2-way image classification set "dataset-daun-sirih-dan-belimbing" from GitHub (DitoCahyaPratama/dataset-daun-sirih-dan-belimbing); label vocabulary: daun blimbing wuluh, daun sirih.

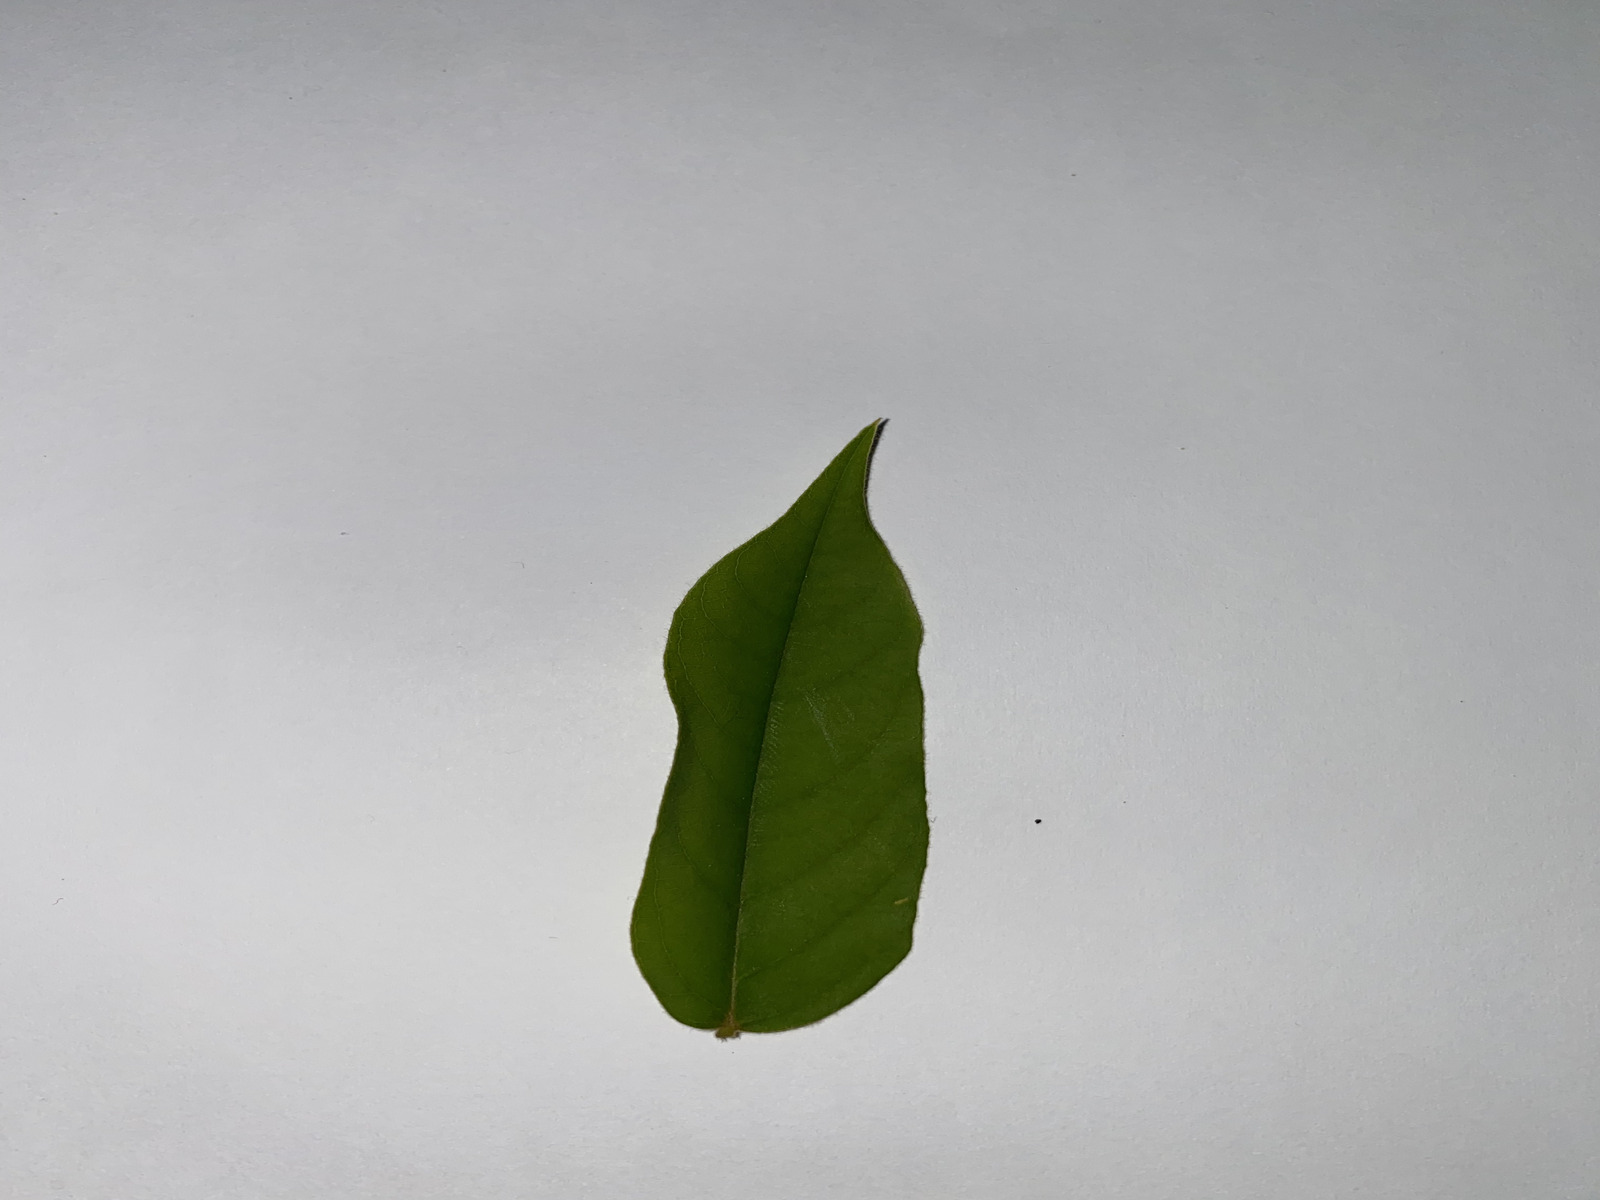
Label: daun blimbing wuluh

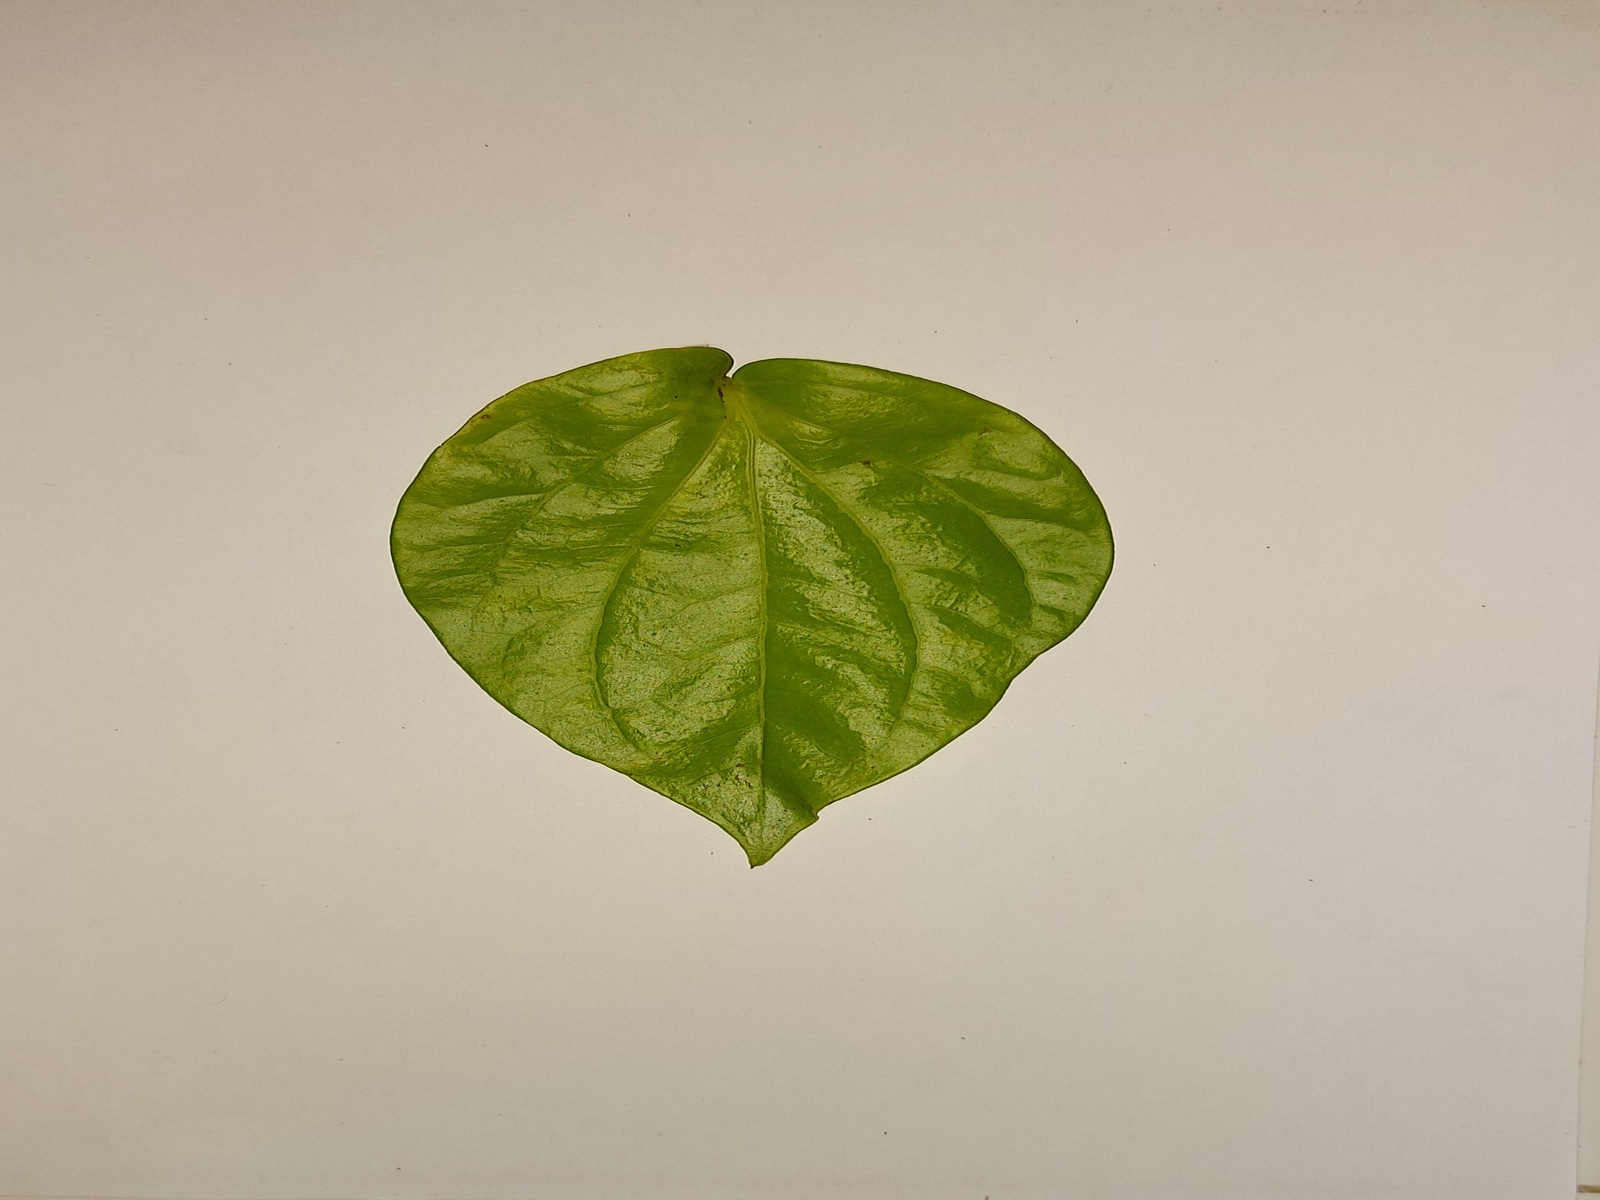
Label: daun sirih

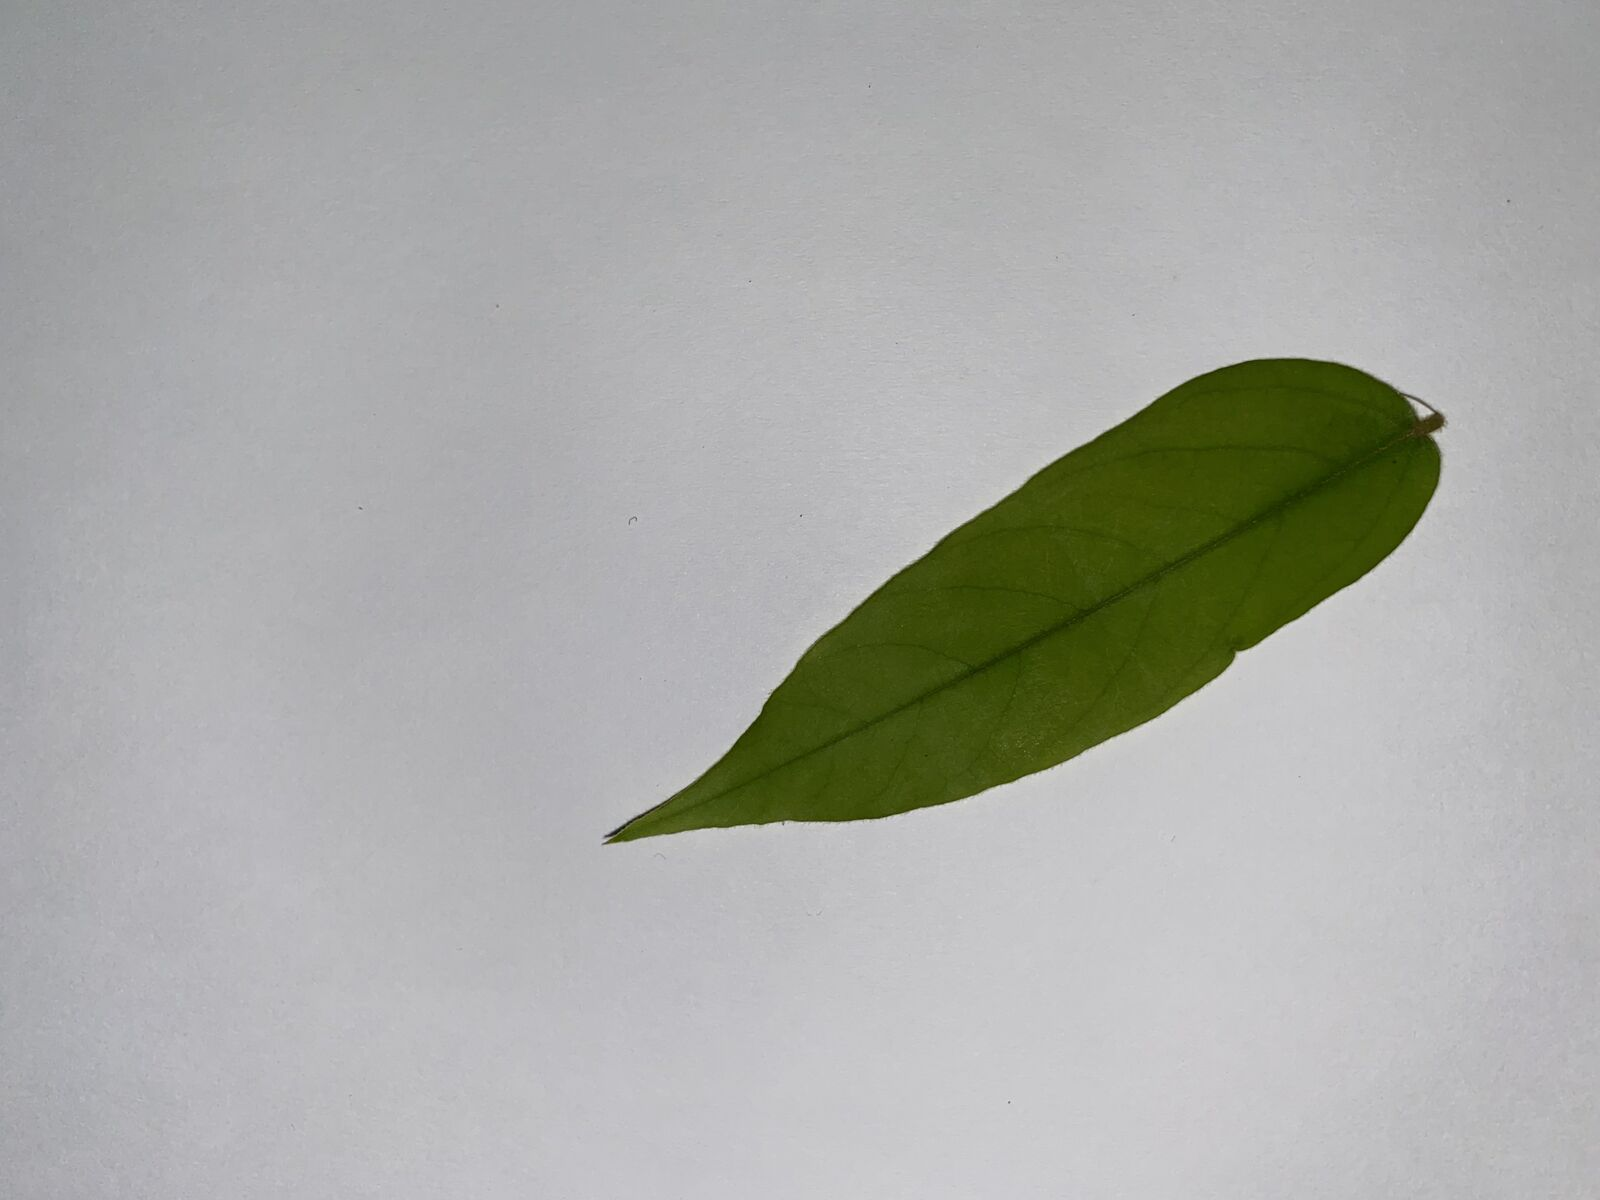
Label: daun blimbing wuluh

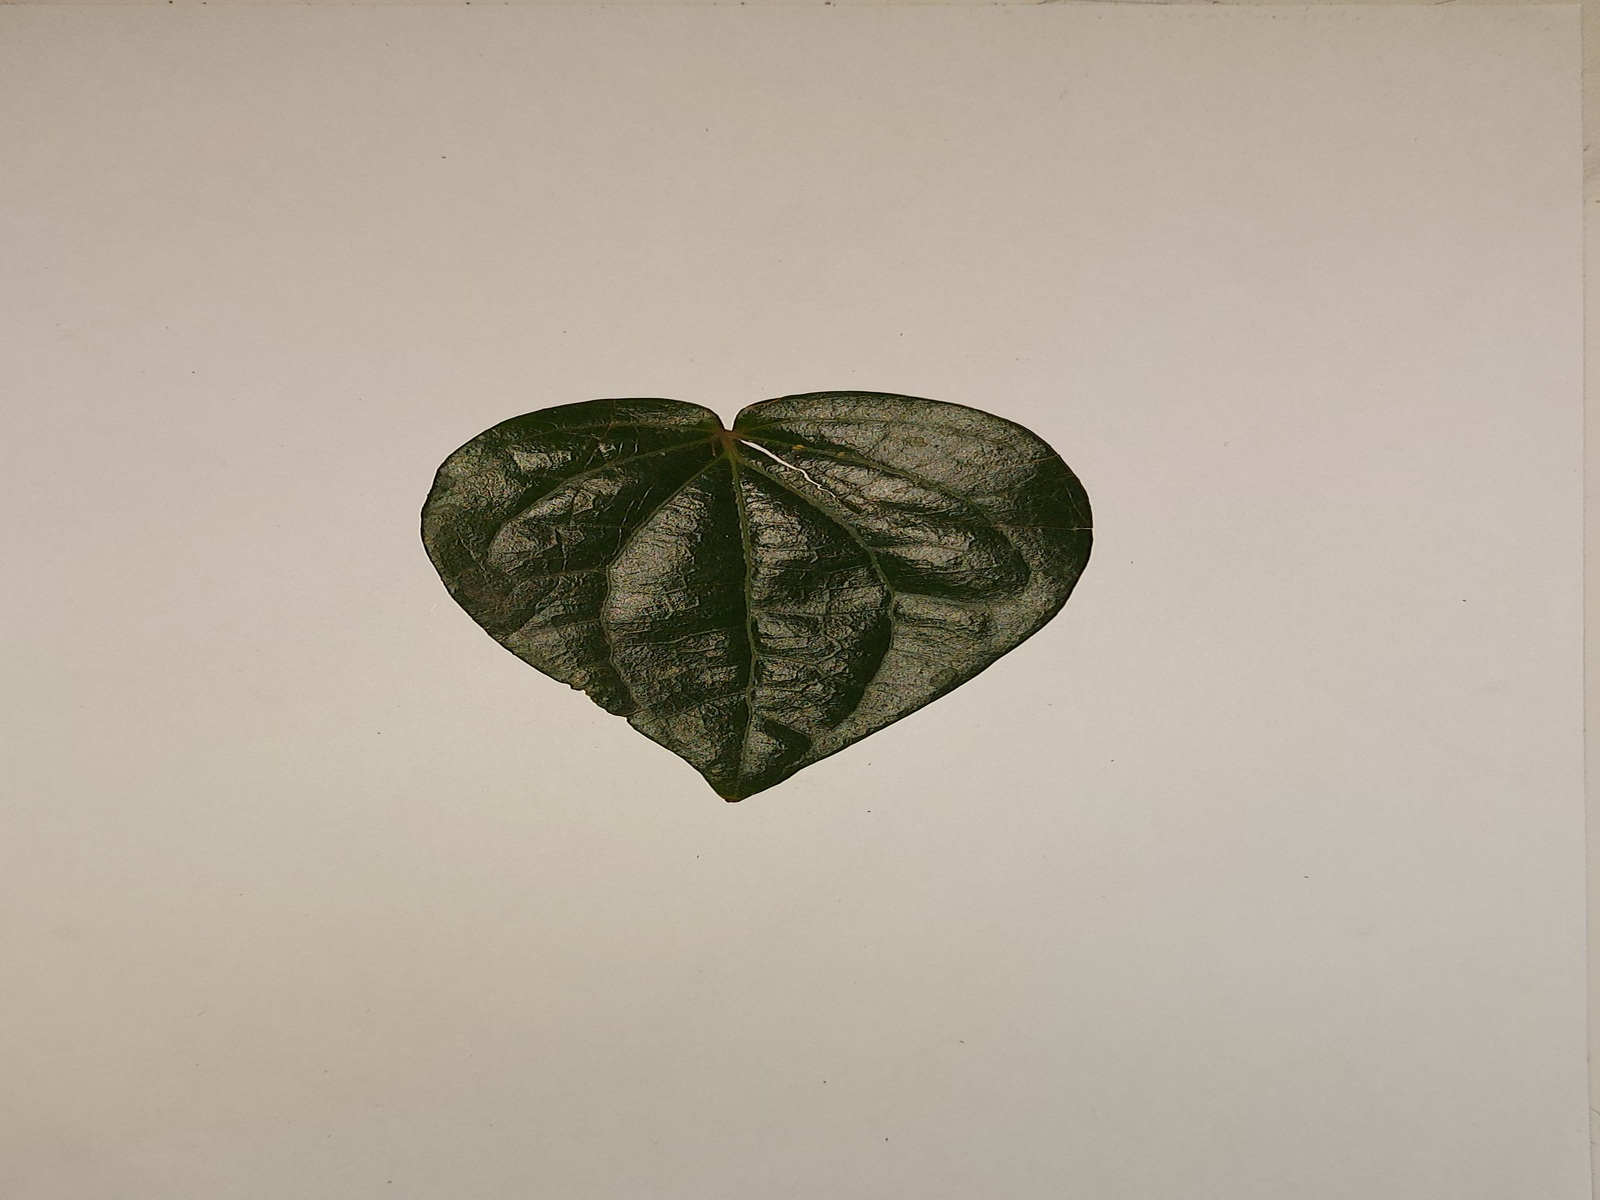
Label: daun sirih

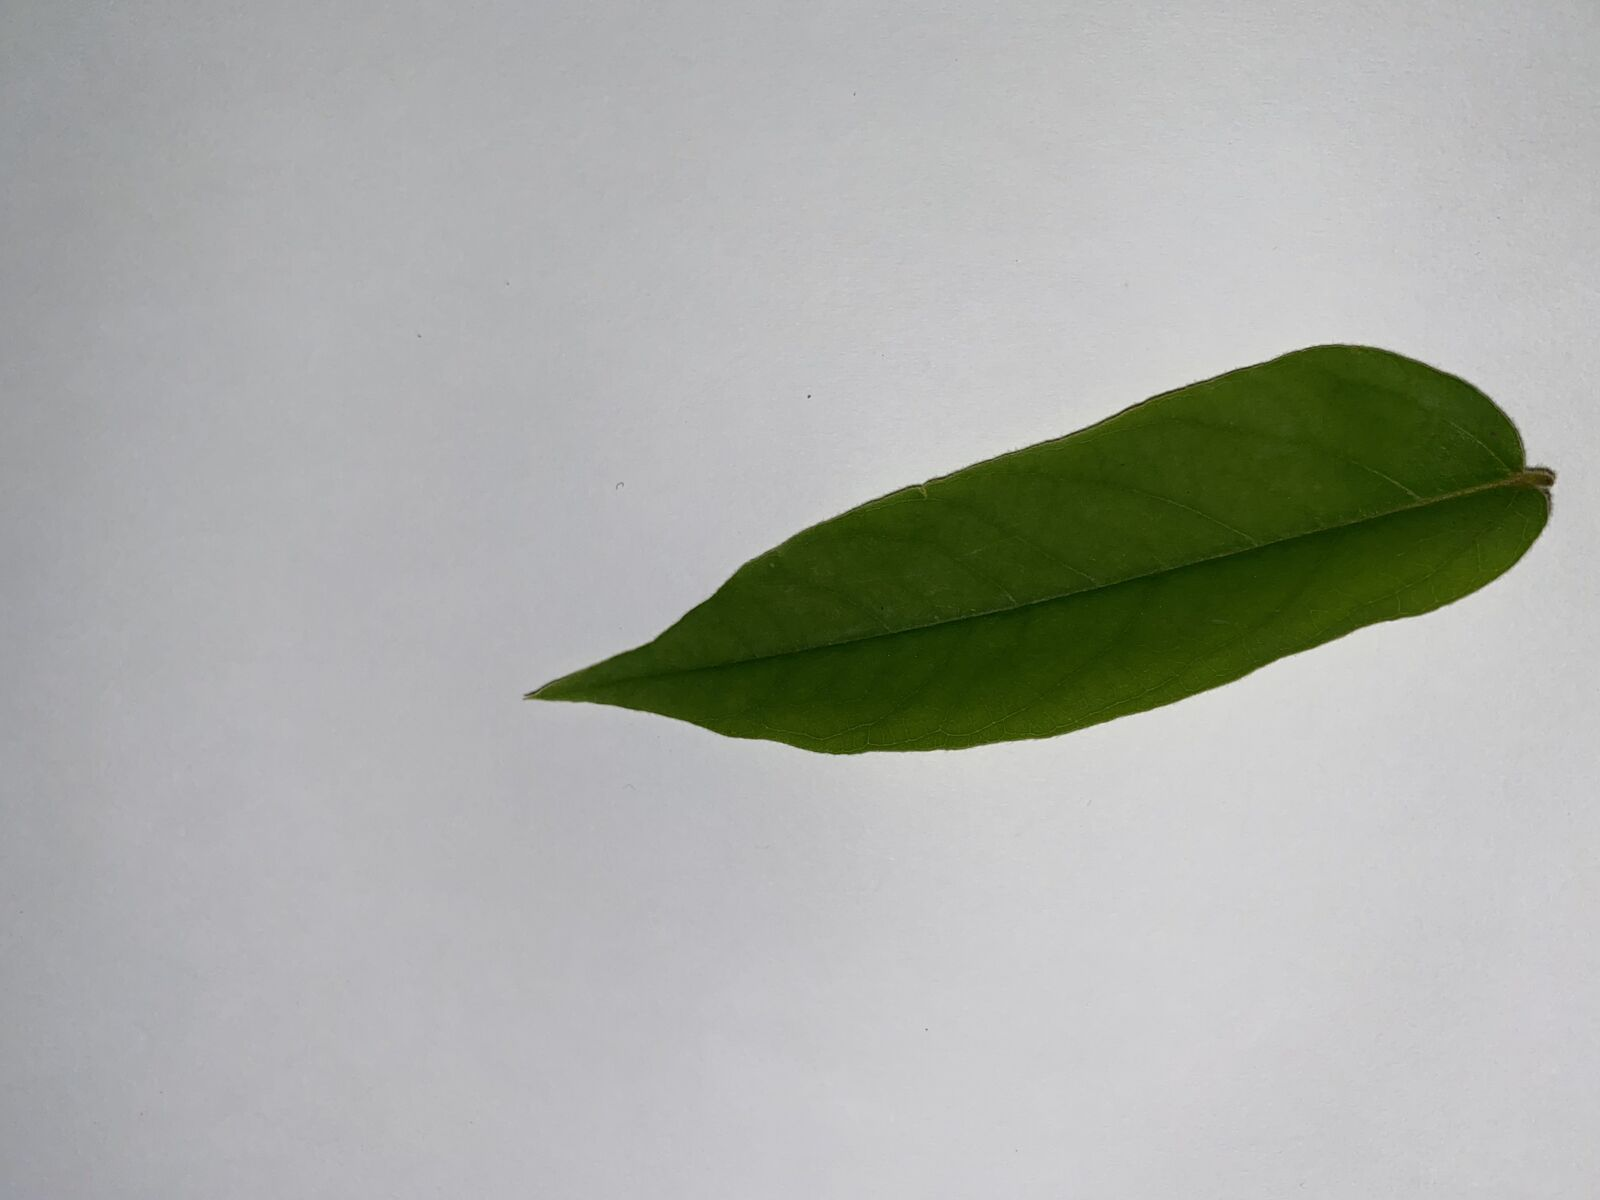
Label: daun blimbing wuluh

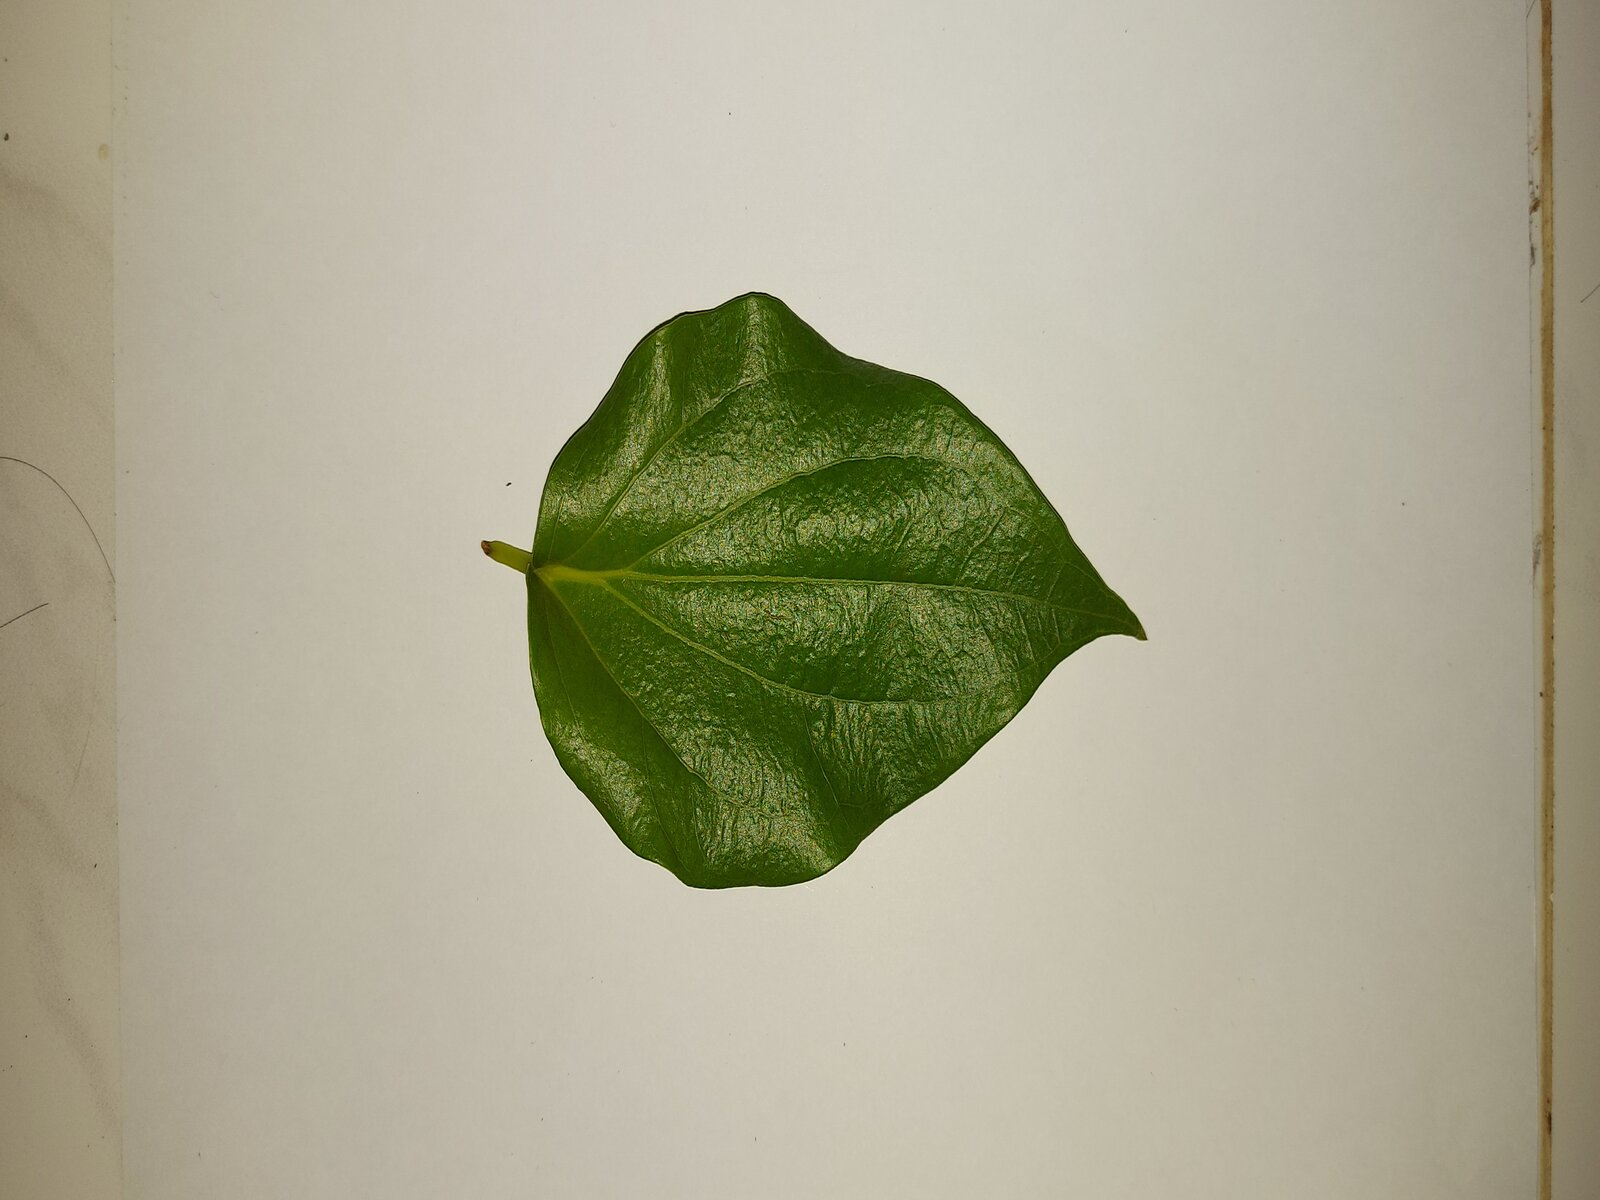
Label: daun sirih
